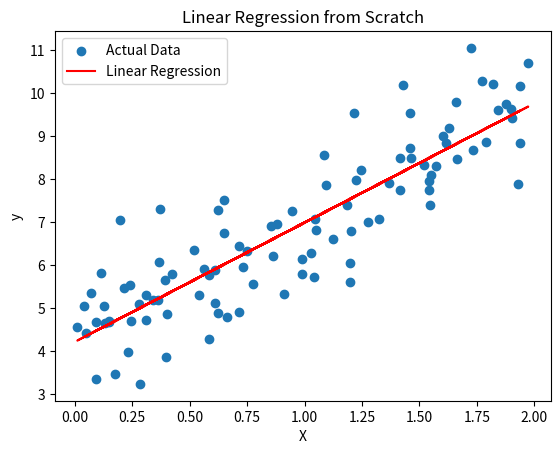

Here is the Python script that generated this plot:
import numpy as np
import matplotlib.pyplot as plt

# Generate synthetic dataset
np.random.seed(42)
X = 2 * np.random.rand(100, 1)  # 100 data points
y = 4 + 3 * X + np.random.randn(100, 1)  # y = 4 + 3X + noise

# Initialize parameters
theta = np.random.randn(2, 1)  # Random weights (bias + slope)
learning_rate = 0.1
epochs = 1000
m = len(X)

# Add bias term (X0 = 1)
X_b = np.c_[np.ones((m, 1)), X]

# Gradient Descent
for epoch in range(epochs):
    gradients = (2/m) * X_b.T.dot(X_b.dot(theta) - y)
    theta -= learning_rate * gradients

# Predictions
y_pred = X_b.dot(theta)

# Plot results
plt.scatter(X, y, label="Actual Data")
plt.plot(X, y_pred, color="red", label="Linear Regression")
plt.xlabel("X")
plt.ylabel("y")
plt.legend()
plt.title("Linear Regression from Scratch")
plt.show()
